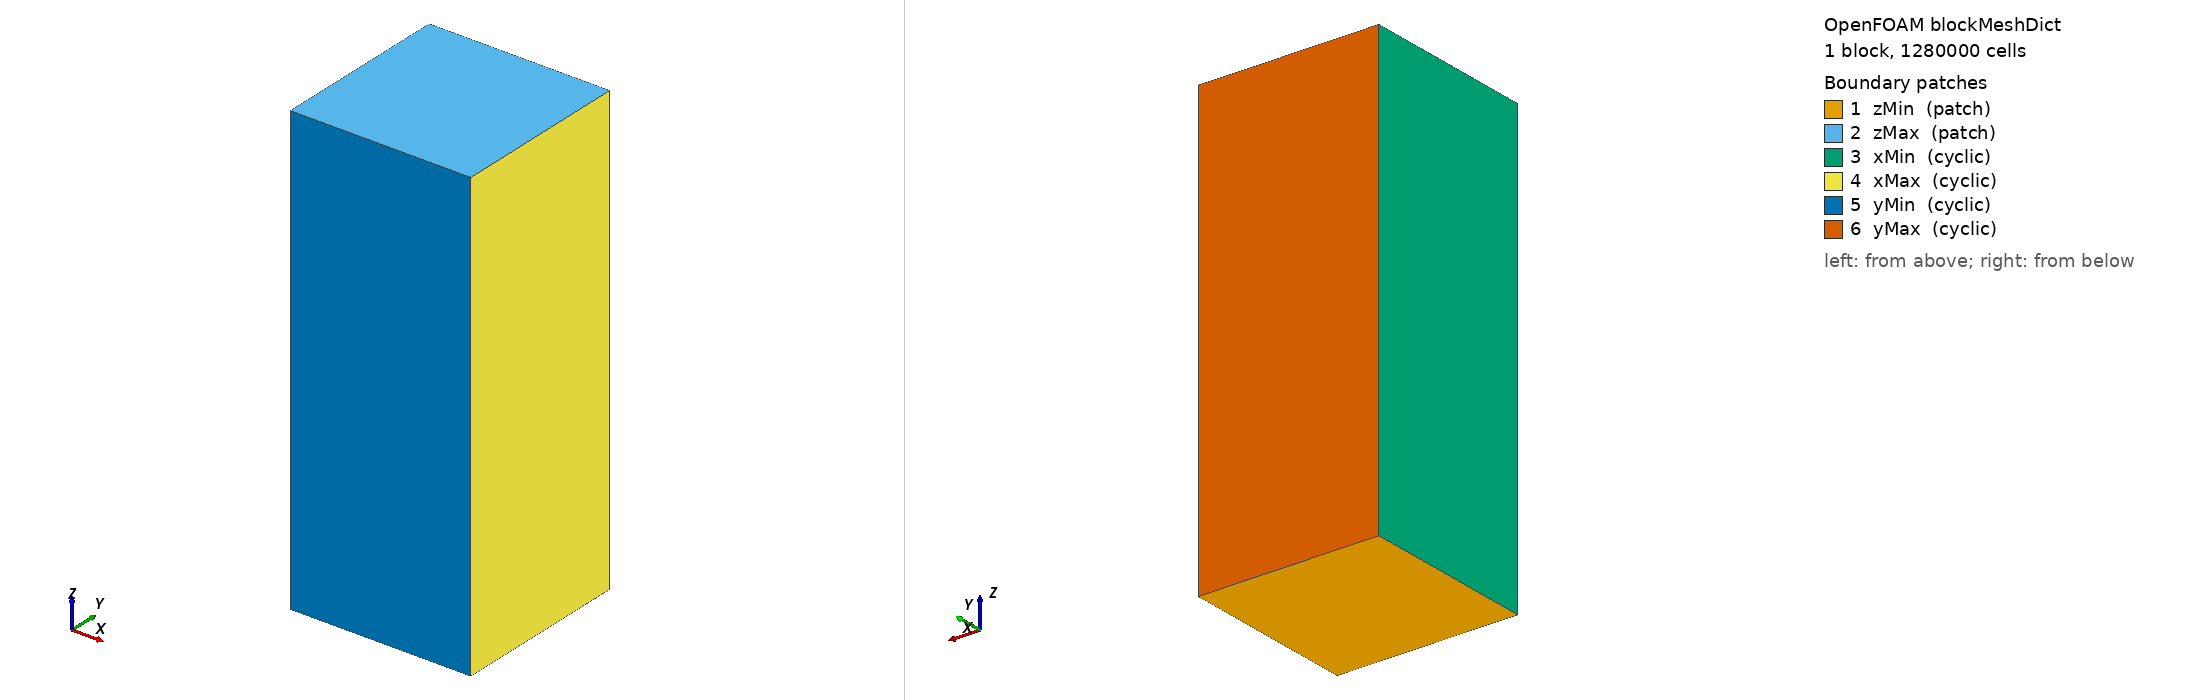

OpenFOAM case: the mesh blockMesh builds from blockMeshDict, 1 block(s), 1280000 cells. Boundary patches (legend numbers): 1 zMin (patch), 2 zMax (patch), 3 xMin (cyclic), 4 xMax (cyclic), 5 yMin (cyclic), 6 yMax (cyclic). Left view from above one corner, right view from below the opposite corner. Boundary conditions: 0 field file(s) under 0/; 0 of 6 drawn patches have an entry in a shipped field file.

=== system/blockMeshDict ===
/*--------------------------------*- C++ -*----------------------------------*\
| =========                 |                                                 |
| \\      /  F ield         | OpenFOAM: The Open Source CFD Toolbox           |
|  \\    /   O peration     | Version:  v2312                                 |
|   \\  /    A nd           | Web:      www.OpenFOAM.com                      |
|    \\/     M anipulation  |                                                 |
\*---------------------------------------------------------------------------*/
FoamFile
{
    version     2.0;
    format      ascii;
    class       dictionary;
    object      blockMeshDict;
}
// * * * * * * * * * * * * * * * * * * * * * * * * * * * * * * * * * * * * * //
// 단위 셀(Unit Cell) 배경 격자
// 그물발 직경(d) ≈ 1mm, 단위 셀 크기 = 메쉬 사이즈(a)
// 기본값: a = 20mm, 도메인 = 1셀 x 1셀 x 5셀 (유동 방향 z)
// Python 스크립트에서 $CELL_SIZE 변수를 치환하여 자동 조정

scale   0.001;   // mm → m 변환

// 단위 셀 크기 (mm 단위, Python에서 교체됨)
// CELL_SIZE_MM = 20
// DOMAIN: x[-10,10], y[-10,10], z[-50,50]

vertices
(
    (-40.0 -40.0 -100.0)   // 0
    (40.0 -40.0 -100.0)   // 1
    (40.0 40.0 -100.0)   // 2
    (-40.0 40.0 -100.0)   // 3
    (-40.0 -40.0 100.0)   // 4
    (40.0 -40.0 100.0)   // 5
    (40.0 40.0 100.0)   // 6
    (-40.0 40.0 100.0)   // 7
);

blocks
(
    // nx ny nz 셀 수 (snappyHexMesh용 배경격자, 비교적 거친 격자)
    hex (0 1 2 3 4 5 6 7) (80 80 200) simpleGrading (1 1 1)
);

edges ();

boundary
(
    zMin
    {
        type    patch;
        faces   ((0 3 2 1));
    }
    zMax
    {
        type    patch;
        faces   ((4 5 6 7));
    }
    xMin
    {
        type    cyclic;
        neighbourPatch  xMax;
        faces   ((0 4 7 3));
    }
    xMax
    {
        type    cyclic;
        neighbourPatch  xMin;
        faces   ((1 2 6 5));
    }
    yMin
    {
        type    cyclic;
        neighbourPatch  yMax;
        faces   ((0 1 5 4));
    }
    yMax
    {
        type    cyclic;
        neighbourPatch  yMin;
        faces   ((3 7 6 2));
    }
);

mergePatchPairs ();

// ************************************************************************* //


=== system/controlDict ===
/*--------------------------------*- C++ -*----------------------------------*\
| =========                 |                                                 |
| \\      /  F ield         | OpenFOAM: The Open Source CFD Toolbox           |
|  \\    /   O peration     | Version:  v2312                                 |
\*---------------------------------------------------------------------------*/
FoamFile
{
    version     2.0;
    format      ascii;
    class       dictionary;
    object      controlDict;
}
// * * * * * * * * * * * * * * * * * * * * * * * * * * * * * * * * * * * * * //

// ─── UI 제어 변수 (Python에서 이 두 줄만 치환) ───────────────────────────
endTimeValue        500;
writeIntervalValue  100;

application     simpleFoam;

startFrom       startTime;
startTime       0;
stopAt          endTime;
endTime         $endTimeValue;     // 반복 횟수 (정상 상태 수렴 기준)

deltaT          1;                 // 반복 스텝 (steady-state이므로 1)
writeControl    timeStep;
writeInterval   $writeIntervalValue;  // N스텝마다 결과 저장
purgeWrite      3;             // 최근 3개 결과만 유지 (디스크 절약)

writeFormat     binary;        // binary가 ASCII보다 ~3배 빠름
writePrecision  8;
writeCompression off;

timeFormat      general;
timePrecision   6;

runTimeModifiable true;

// ─── 힘 계수 계산 함수 ───────────────────────────────────────────────────
functions
{
    forceCoeffs
    {
        type            forceCoeffs;
        libs            ("libforces.so");
        writeControl    timeStep;
        writeInterval   10;

        log             true;

        patches         (netSurface);
        rho             rhoInf;
        rhoInf          1025;       // 해수 밀도 [kg/m^3]

        // 기준 방향 벡터 (Python에서 영각에 따라 자동 교체됨)
        liftDir         (-1.0000 0 0.0000);
        dragDir         (0.0000 0 1.0000);

        CofR            (0 0 0);    // 기준 모멘트 중심

        // 기준 면적 및 코드 길이 (단위 셀 면적으로 자동 계산됨)
        magUInf         1.0000;
        lRef            0.040004;
        Aref            9.601920e-04;
    }

    residuals
    {
        type            solverInfo;
        libs            ("libutilityFunctionObjects.so");
        fields          (U p k omega);
        writeControl    timeStep;
        writeInterval   1;
    }
}

// ************************************************************************* //
